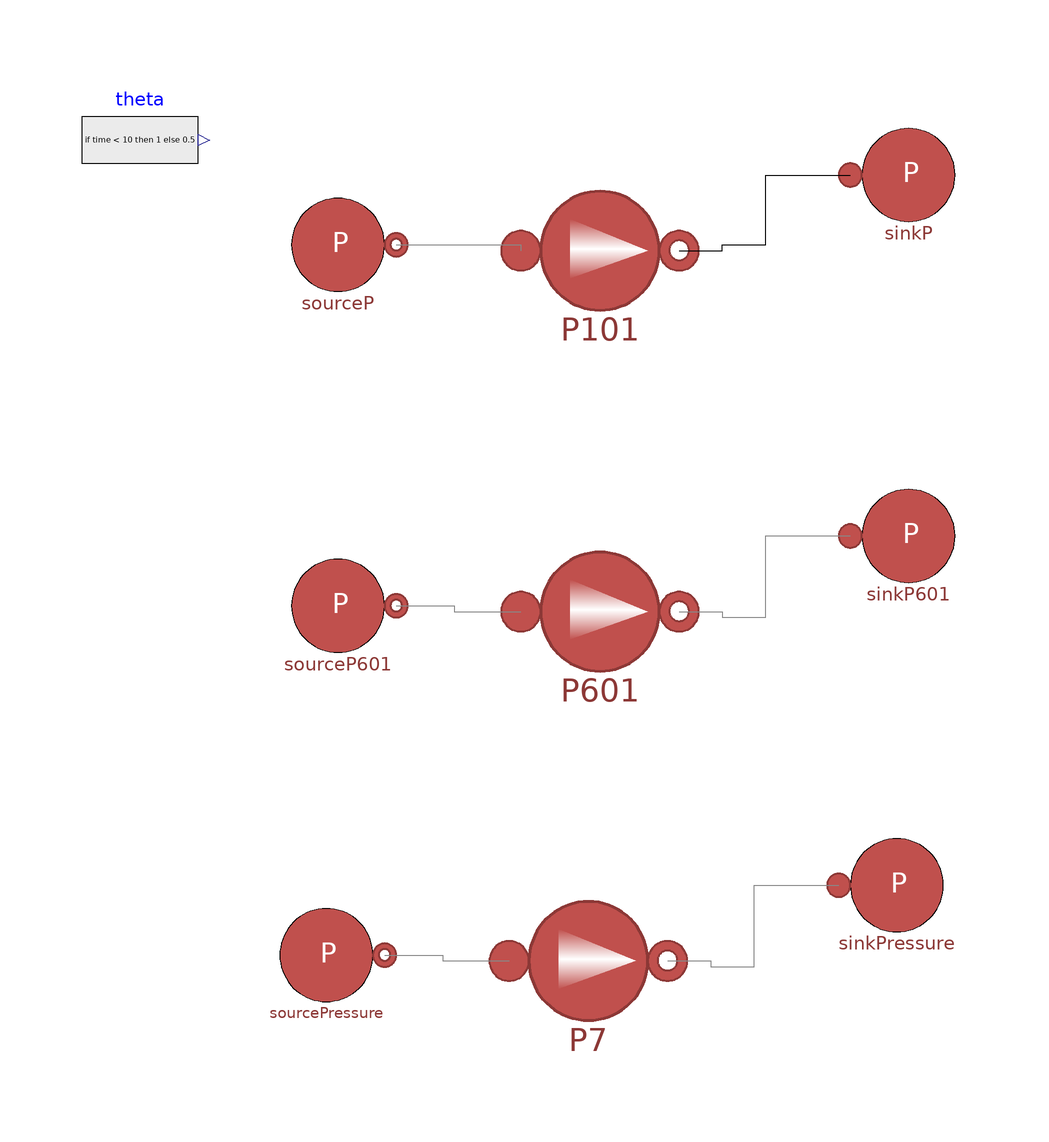

The Modelica model whose source follows is shown above as a component diagram (icons at their Placement, wires along their Line points).

model PumpTestBase "Base test model for pumps' tests"
  extends Modelica.Icons.Example;
  MultiEnergySystem.DistrictHeatingNetwork.Components.TurboMachines.Pump P101(Tin_start = Pump.P101.Tin_start, Tout_start = Pump.P101.Tout_start, a = Pump.P101.a, b = Pump.P101.b, dpnom = Pump.P101.dpnom, etaelec = Pump.P101.etaelec, etamech = Pump.P101.etamech, hin_start = Pump.P101.hin_start, m_flow_nom = Pump.P101.m_flow_nom, omeganom = Pump.P101.omeganom, pin_start = Pump.P101.pin_start, pout_start = Pump.P101.pout_start, rhonom(displayUnit = "kg/m3") = Pump.P101.rhonom) annotation (
    Placement(visible = true, transformation(origin = {2, 64}, extent = {{-18, -20}, {16, 14}}, rotation = 0)));
  Modelica.Blocks.Sources.RealExpression theta(y = if time < 10 then 1 else 0.5) annotation (
    Placement(visible = true, transformation(origin = {-26, 46}, extent = {{-62, 24}, {-42, 44}}, rotation = 0)));
  MultiEnergySystem.DistrictHeatingNetwork.Sources.SinkPressure sinkP(T0=354.15,        p0 = Pump.P101.pout_start)                annotation (
    Placement(visible = true, transformation(origin = {54, 74}, extent = {{-10, -10}, {10, 10}}, rotation = 0)));
  MultiEnergySystem.DistrictHeatingNetwork.Sources.SourcePressure sourceP(T0 = Pump.P101.Tin_start, p0 = Pump.P101.pin_start)                annotation (
    Placement(visible = true, transformation(origin = {-44, 62}, extent = {{-10, -10}, {10, 10}}, rotation = 0)));
  MultiEnergySystem.DistrictHeatingNetwork.Sources.SinkPressure sinkPressure(T0 = Pump.P7.Tout_start, p0 = Pump.P7.pout_start)               annotation (
    Placement(visible = true, transformation(origin = {52, -48}, extent = {{-10, -10}, {10, 10}}, rotation = 0)));
  MultiEnergySystem.DistrictHeatingNetwork.Sources.SourcePressure sourcePressure(T0 = Pump.P7.Tin_start, p0 = Pump.P7.pin_start)               annotation (
    Placement(visible = true, transformation(origin = {-46, -60}, extent = {{-10, -10}, {10, 10}}, rotation = 0)));
  MultiEnergySystem.DistrictHeatingNetwork.Components.TurboMachines.Pump P7(Tin_start = Pump.P7.Tin_start, Tout_start = Pump.P7.Tout_start, a = Pump.P7.a, b = Pump.P7.b, dpnom = Pump.P7.dpnom, etaelec = Pump.P7.etaelec, etamech = Pump.P7.etamech, hin_start = Pump.P7.hin_start, m_flow_nom = Pump.P7.m_flow_nom, omeganom = Pump.P7.omeganom, pin_start = Pump.P7.pin_start, pout_start = Pump.P7.pout_start, rhonom(displayUnit = "kg/m3") = Pump.P7.rhonom) annotation (
    Placement(visible = true, transformation(origin = {0, -58}, extent = {{-18, -20}, {16, 14}}, rotation = 0)));
  MultiEnergySystem.DistrictHeatingNetwork.Components.TurboMachines.Pump P601(Tin_start = Pump.P101.Tin_start, Tout_start = Pump.P101.Tout_start, a = Pump.P601.a, b = Pump.P601.b, dpnom = Pump.P601.dpnom, etaelec = Pump.P601.etaelec, etamech = Pump.P601.etamech, hin_start = Pump.P101.hin_start, m_flow_nom = Pump.P601.m_flow_nom, omeganom = Pump.P601.omeganom, pin_start = Pump.P101.pin_start, pout_start = Pump.P101.pout_start, rhonom(displayUnit = "kg/m3") = Pump.P601.rhonom) annotation (
    Placement(visible = true, transformation(origin = {2, 2}, extent = {{-18, -20}, {16, 14}}, rotation = 0)));
  MultiEnergySystem.DistrictHeatingNetwork.Sources.SourcePressure sourceP601(T0 = Pump.P601.Tin_start, p0 = Pump.P601.pin_start)               annotation (
    Placement(visible = true, transformation(origin = {-44, 0}, extent = {{-10, -10}, {10, 10}}, rotation = 0)));
  MultiEnergySystem.DistrictHeatingNetwork.Sources.SinkPressure sinkP601(T0 = Pump.P601.Tout_start, p0 = Pump.P601.pout_start)               annotation (
    Placement(visible = true, transformation(origin = {54, 12}, extent = {{-10, -10}, {10, 10}}, rotation = 0)));
equation
  connect(P101.outlet, sinkP.inlet) annotation (
    Line(points={{14.6,61},{22,61},{22,62},{29.48,62},{29.48,74},{44,74}}));
  connect(sourceP.outlet, P101.inlet) annotation (
    Line(points={{-34,62},{-12.6,62},{-12.6,61}},    color = {136, 136, 136}));
  connect(sourcePressure.outlet, P7.inlet) annotation (
    Line(points={{-36,-60},{-26,-60},{-26,-61},{-14.6,-61}},        color = {136, 136, 136}));
  connect(P7.outlet, sinkPressure.inlet) annotation (
    Line(points={{12.6,-61},{20,-61},{20,-62},{27.48,-62},{27.48,-48},{42,-48}},
                                                     color = {136, 136, 136}));
  connect(sourceP601.outlet, P601.inlet) annotation (
    Line(points={{-34,0},{-24,0},{-24,-1},{-12.6,-1}},      color = {136, 136, 136}));
  connect(P601.outlet, sinkP601.inlet) annotation (
    Line(points={{14.6,-1},{22,-1},{22,-2},{29.48,-2},{29.48,12},{44,12}},
                                                  color = {136, 136, 136}));
  annotation (
    Icon(coordinateSystem(preserveAspectRatio = false)),
    Diagram(coordinateSystem(preserveAspectRatio = false)),
    experiment(StopTime = 50, __Dymola_Algorithm = "Dassl"));
end PumpTestBase;